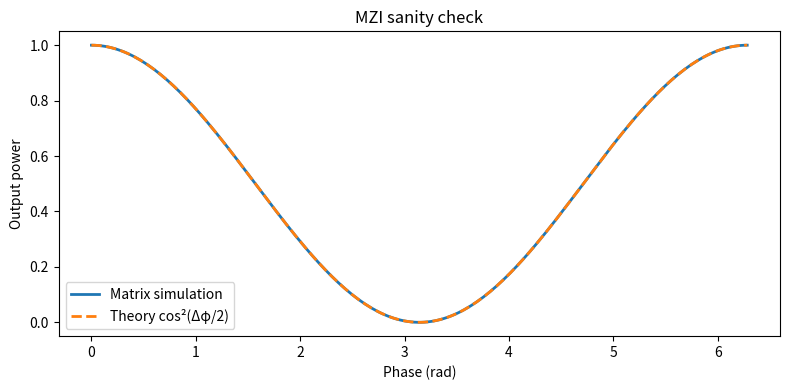

Write Python code to recreate this figure.
import numpy as np
import matplotlib.pyplot as plt

def mzi_transfer(phase):
    # Correct 50/50 directional coupler — prefactor is 1/sqrt(2)
    dc = (1/np.sqrt(2)) * np.array([[1,  1j],
                                     [1j,  1]])
    # Phase shifter on arm 0
    ps = np.array([[np.exp(1j * phase), 0],
                   [0,                  1]])
    # Full MZI: DC2 @ PS @ DC1
    mzi = dc @ ps @ dc
    # Input at port 0, read output at port 1
    input_field = np.array([1, 0])
    output = mzi @ input_field
    return abs(output[1])**2   # ← port 1, not port 0

phases       = np.linspace(0, 2 * np.pi, 200)
power_sim    = [mzi_transfer(p) for p in phases]
power_theory = np.cos(phases / 2)**2

plt.figure(figsize=(8, 4))
plt.plot(phases, power_sim,    label="Matrix simulation", linewidth=2)
plt.plot(phases, power_theory, label="Theory cos²(Δφ/2)", linestyle="--", linewidth=2)
plt.xlabel("Phase (rad)")
plt.ylabel("Output power")
plt.legend()
plt.title("MZI sanity check")
plt.tight_layout()
plt.savefig("mzi_sanity_check.png", dpi=150)
plt.show()
